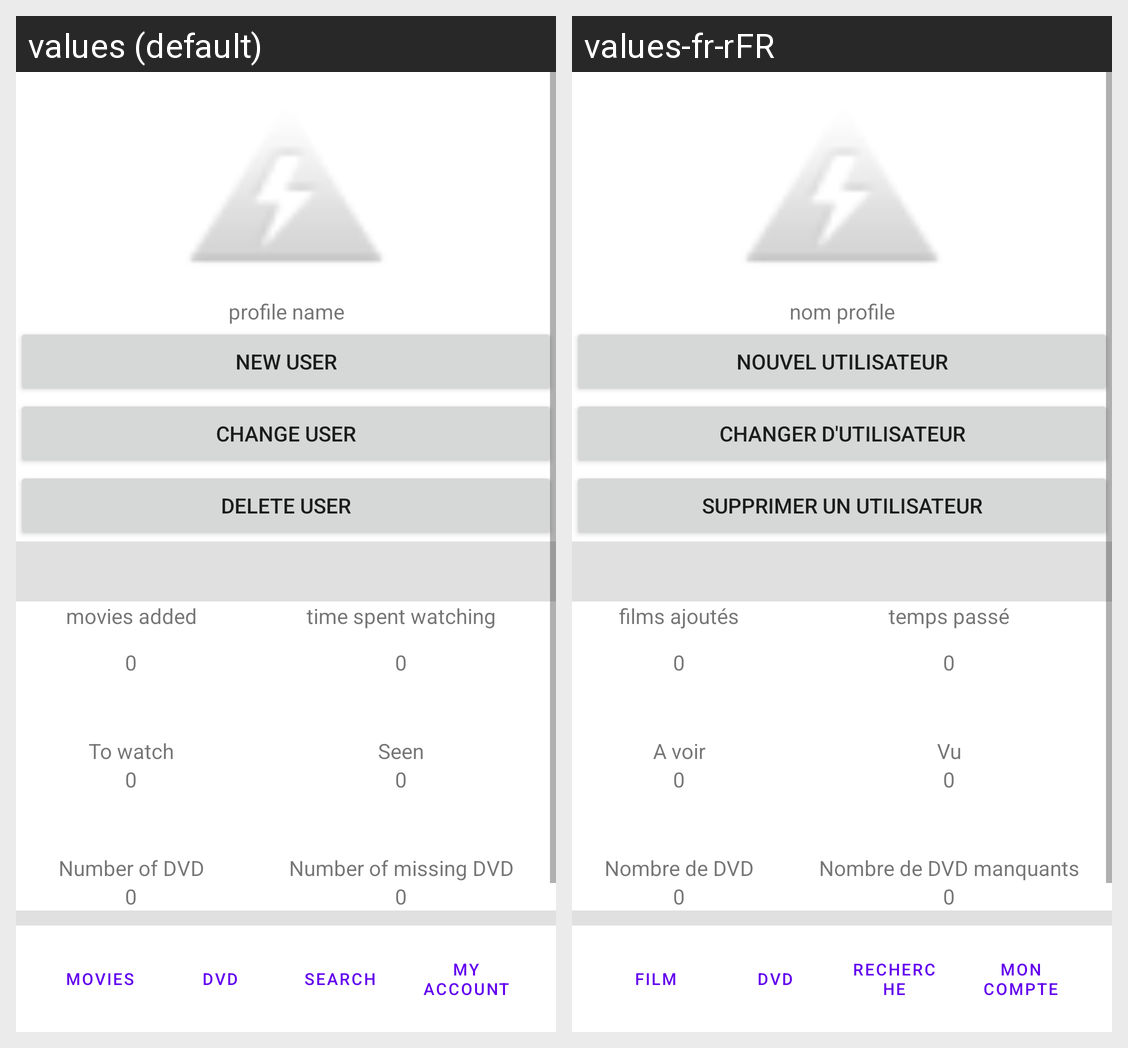

The Android screen above is rendered under two locales of the same app. Produce the string resources it draws, with the default and per-locale values.
Android screen res/layout/activity_profile.xml rendered under 2 locales, left to right: values (default), values-fr-rFR. Device: Nexus 5 (rendered at 1080×1920; each locale shown at half size, 540×960, under a caption strip naming it); theme Theme.CinemaTech.
Strings drawn on this screen, with the default value and each locale's value (text and hints the layout hard-codes, and strings that could not be matched under every locale, appear in the picture but are not listed):

profile_name
  values: profile name
  values-fr-rFR: nom profile

new_profile
  values: New User
  values-fr-rFR: Nouvel Utilisateur

Change_Profile
  values: Change User
  values-fr-rFR: Changer d'Utilisateur

del_profile
  values: Delete User
  values-fr-rFR: Supprimer un utilisateur

movies_added
  values: movies added
  values-fr-rFR: films ajoutés

default_number
  values: 0
  values-fr-rFR: 0  [not translated; the default value is used]

time_spent_watching
  values: time spent watching
  values-fr-rFR: temps passé

to_see
  values: To watch
  values-fr-rFR: A voir

seen
  values: Seen
  values-fr-rFR: Vu

DVD_Number
  values: Number of DVD
  values-fr-rFR: Nombre de DVD

Missing_DVD_number
  values: Number of missing DVD
  values-fr-rFR: Nombre de DVD manquants

movies
  values: Movies
  values-fr-rFR: Film

dvd
  values: DVD
  values-fr-rFR: DVD

search
  values: Search
  values-fr-rFR: Recherche

my_account
  values: My Account
  values-fr-rFR: Mon Compte
